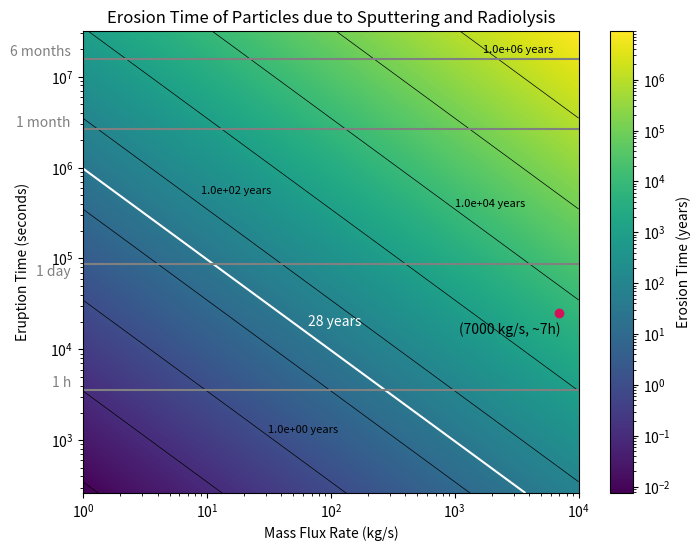

This chart was generated by the following Python code:
#!/usr/bin/env python3
# -*- coding: utf-8 -*-
"""
Created on Tue Jun 25 12:37:27 2024

[redacted]

This code shows the eruption time from less than an hour up to 12 months in log-scale
It calculates and shows the mass flux in kg/s, the range of interest [1,10000]kg/s
The disappearance time is shown in terms of years for convenience for the reader.

This is an average case for sputtering and radiolysis.
"""

import numpy as np
import matplotlib.pyplot as plt
from matplotlib.colors import LogNorm

# Constants
A = 10**8  # Area of the plume source (m^2)
s_r = 2.5e14  # Sputtering rate (ptcls/sm²)
radrate_O2 = 6.3e13  # Radiolysis rate (O2/sm²)
radrate_H2 = 8e13  # Radiolysis rate (H2/m²s )
density_ppcc = 3.3e10/7000    # Ptc/cm³ for a plume of m = 1 kg/s
H2O = 2.987e-26  # Kg per particle of H2O
O2 = 5.3137E-26  # Kg per particle of O2
H2 = 3.3543E-27  # Kg per particle of H2
distance_conversion = 10**6  # cubic meters per 1 cm³


# Converting the constants
radiolysis_O2 = radrate_O2 * O2  # Radiolysis conversion kg/sm²
radiolysis_H2 = radrate_H2 * H2  # Radiolysis conversion kg /m²
sputtering_rate = s_r * H2O  # Sputtering conversion (kg/sm²)

erosion_factors = radiolysis_H2 + radiolysis_O2 + sputtering_rate


seconds_per_month = 2.628e6  # Conversion factor: seconds per month
seconds_per_year = 3.154e+7  # Conversion factor: seconds per year

# Define the ranges for eruption time and mass flux
eruption_times = np.logspace(np.log10(262.800288),
                             np.log10(3.154e+7), 1000)  # Eruption times from less than 1-12 months
mass_flux_rates = np.logspace(0, 4, 1000)  # Mass flux rates from 1-10,000 kg/s

# CALCULATIONS:
# Calculate total particles erupted


def calculate_total_particles_eruption(mass_flux_rate, t_eruption):
    N = mass_flux_rate * t_eruption  # Convert time to seconds
    return N


# Calculate maximum disappearance time
def calculate_max_disappearance_time(total_particles, erosion_factors):
    time_in_seconds = total_particles / (erosion_factors * A)
    Tmax = time_in_seconds / seconds_per_year  # Convert time to years
    return Tmax


# Plotting:
# Create a meshgrid for plotting
mass_flux_grid, eruption_time_grid = np.meshgrid(mass_flux_rates,
                                                 eruption_times)

# Initialize the array for maximum disappearance times
Tmax_grid = np.zeros_like(mass_flux_grid, dtype=float)

# Calculate Tmax for each combination of mass flux rate and eruption time
for i in range(len(eruption_times)):
    for j in range(len(mass_flux_rates)):
        total_particles = calculate_total_particles_eruption(mass_flux_rates[j],
                                                             eruption_times[i])
        Tmax_grid[i, j] = calculate_max_disappearance_time(total_particles,
                                                           erosion_factors)

# Plotting the "heatmap" = Tmax with contours
# labels for the contours done manually
plt.figure(figsize=(8, 6))
contour = plt.contour(mass_flux_grid,
                      eruption_time_grid,
                      Tmax_grid,
                      levels=[10**i for i in range(-2, 7)],
                      colors='black', linewidths=0.5)
plt.text(31, 1.3e3, '1.0e+00 years', fontsize=8,
         color='black',  ha='left',  va='center')
plt.text(9, 5.5e5, '1.0e+02 years', fontsize=8,
         color='black',  ha='left',  va='center')
plt.text(1e3, 4e5, '1.0e+04 years', fontsize=8,
         color='black',  ha='left',  va='center')
plt.text(1700, 2e7, '1.0e+06 years', fontsize=8,
         color='black',  ha='left',  va='center')
plt.pcolormesh(mass_flux_grid, eruption_time_grid,
               Tmax_grid, shading='auto', norm=LogNorm(), cmap='viridis')
plt.colorbar(label='Erosion Time (years)')


# Add the contour line for Tmax = 28 years
c28 = plt.contour(mass_flux_grid, eruption_time_grid,
                  Tmax_grid, levels=[28], colors='white', linewidths=1.5)
plt.text(65, 20000, '28 years', color='white', ha='left', va='center')


# Highlight the specific point as this is the plume that was observed
example_mass_flux_rate = 7000  # Example mass flux rate (in kg/s)
example_eruption_time = 25200   # Eruption of 7h (converted to months)
plt.plot(example_mass_flux_rate, example_eruption_time, 'o', color='#D41159')
plt.text(example_mass_flux_rate * 0.4, example_eruption_time * 0.8,
         '(7000 kg/s, ~7h)', color='black', ha='center', va='top')


# Reference lines in the y-axis text
plt.axhline(y=3600, color='grey',
            linestyle='-', label='1 h')  # 1 h reference line
plt.text(0.8, 3600, '1 h', color='grey', ha='right', va='bottom')

plt.axhline(y=86400, color='grey',
            linestyle='-', label='1 day')  # 1 day reference line
plt.text(0.8, 60000, '1 day', color='grey', ha='right', va='bottom')

plt.axhline(y=2.628e+6, color='grey',
            linestyle='-', label='1 month')  # 1 month reference line
plt.text(0.8, 2.628e+6, '1 month', color='grey', ha='right', va='bottom')

plt.axhline(y=1.577e+7, color='grey',
            linestyle='-', label='6 months')  # 1 month reference line
plt.text(0.8, 1.577e+7, '6 months', color='grey', ha='right', va='bottom')

# Plotting
plt.xlabel('Mass Flux Rate (kg/s)')
plt.ylabel('Eruption Time (seconds)', labelpad=15)
plt.yscale('log')  # Set y-axis to logarithmic scale
plt.xscale('log')  # Set x-axis to logarithmic scale
plt.title('Erosion Time of Particles due to Sputtering and Radiolysis')
plt.show()

# Example calculations for print
total_particles = calculate_total_particles_eruption(example_mass_flux_rate,
                                                     example_eruption_time)
max_disappearance_time = calculate_max_disappearance_time(total_particles,
                                                          erosion_factors)
print(f"Total particles erupted: {total_particles:.2E} kg")
print(f"Max disappearance time: {max_disappearance_time:.2E} years")
